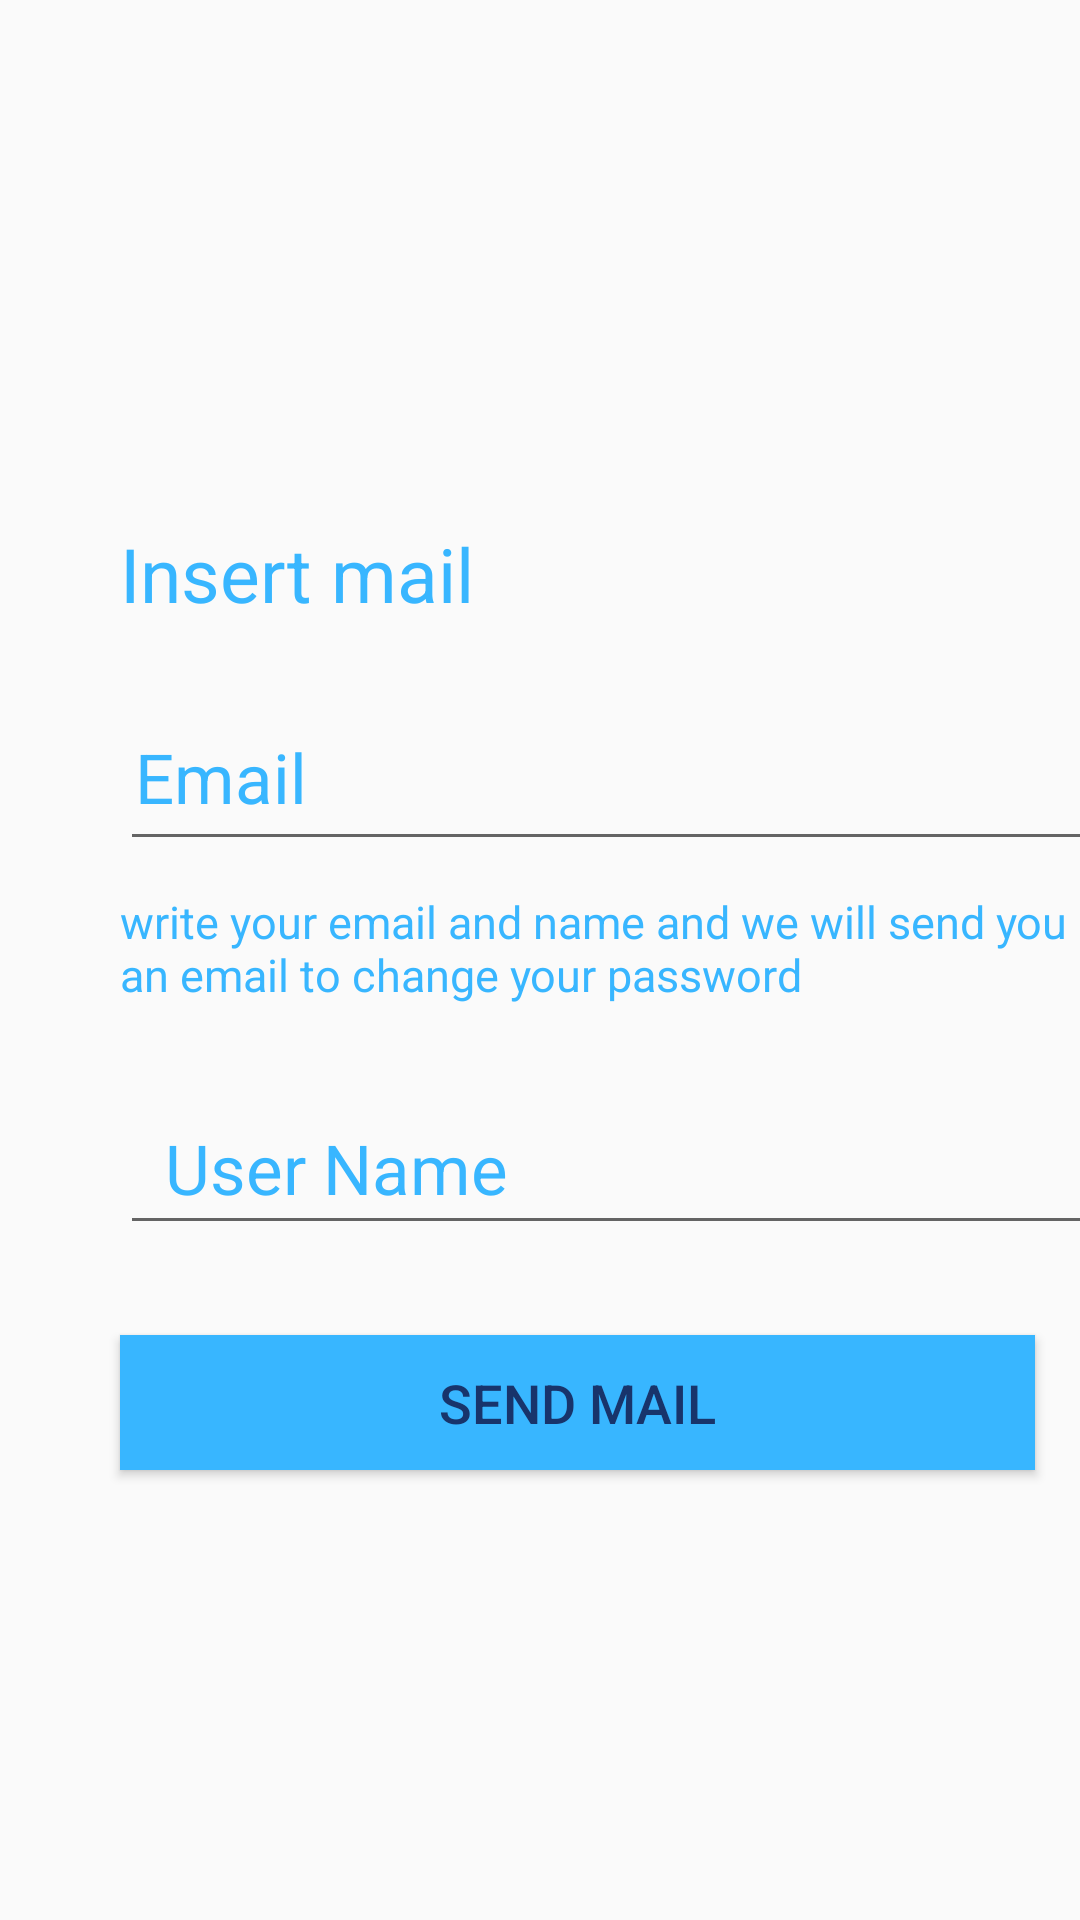

Produce the Android XML layout that renders to this screen, including the resource entries it uses.
<!-- AndroidManifest.xml: application theme Theme.CarbonJava -->
<!-- res/layout/activity_forgot.xml -->
<?xml version="1.0" encoding="utf-8"?>
<LinearLayout xmlns:android="http://schemas.android.com/apk/res/android"
    xmlns:app="http://schemas.android.com/apk/res-auto"
    xmlns:tools="http://schemas.android.com/tools"
    android:layout_width="match_parent"
    android:layout_height="match_parent"
    android:background="@drawable/backgroundforgotpassword"
    android:orientation="vertical"
    android:gravity="bottom"
    tools:context=".ForgotActivity">


    <TextView
        android:id="@+id/textViewForgot"
        android:layout_width="314dp"
        android:layout_height="wrap_content"
        android:layout_marginLeft="40dp"
        android:layout_marginBottom="20dp"
        android:text="Insert mail"
        android:textColor="#38B6FF"
        android:textColorHint="#38B6FF"
        android:textSize="25dp" />

    <EditText
        android:id="@+id/editTextEmailLoginForgot"
        android:layout_width="324dp"
        android:layout_height="59dp"
        android:layout_marginLeft="40dp"
        android:layout_marginBottom="10dp"
        android:hint="Email"
        android:inputType="textEmailAddress"
        android:paddingStart="5dp"
        android:paddingLeft="10dp"
        android:textColor="#38B6FF"
        android:textColorHint="#38B6FF"
        android:textSize="23dp" />

    <TextView
        android:id="@+id/aboveName"
        android:layout_width="318dp"
        android:layout_height="54dp"

        android:layout_marginLeft="40dp"
        android:layout_marginBottom="10dp"
        android:text="write your email and name and we will send you an email to change your password"
        android:textColor="#38B6FF"
        android:textColorHint="#38B6FF"
        android:textSize="15dp" />

    <EditText
        android:id="@+id/editTextNameForgot"
        android:layout_width="324dp"
        android:layout_height="54dp"
        android:layout_marginLeft="40dp"
        android:layout_marginBottom="30dp"
        android:hint="User Name"
        android:paddingStart="15dp"
        android:paddingLeft="10dp"
        android:textColor="#38B6FF"
        android:textColorHint="#38B6FF"
        android:textSize="23dp" />

    <Button
        android:id="@+id/button11"
        android:layout_width="305dp"
        android:layout_height="45dp"
        android:layout_marginLeft="40dp"
        android:layout_marginBottom="150dp"
        android:background="#38B6FF"
        android:onClick="send"
        android:text="send mail"
        android:textColor="#18346B"
        android:textSize="18dp" />


</LinearLayout>
<!-- resources referenced by this layout -->
<resources>
  <style name="Theme.CarbonJava" parent="Theme.AppCompat.Light.NoActionBar">
          
          <item name="colorPrimary">@color/purple_500</item>
          <item name="colorPrimaryVariant">@color/purple_700</item>
          <item name="colorOnPrimary">@color/white</item>
          
          <item name="colorSecondary">@color/teal_200</item>
          <item name="colorSecondaryVariant">@color/teal_700</item>
          <item name="colorOnSecondary">@color/black</item>
          
          <item name="android:statusBarColor" tools:targetApi="l">?attr/colorPrimaryVariant</item>
          
      </style>
  <color name="purple_500">#FF6200EE</color>
  <color name="purple_700">#FF3700B3</color>
  <color name="white">#FFFFFFFF</color>
  <color name="teal_200">#FF03DAC5</color>
  <color name="teal_700">#FF018786</color>
  <color name="black">#FF000000</color>
</resources>
